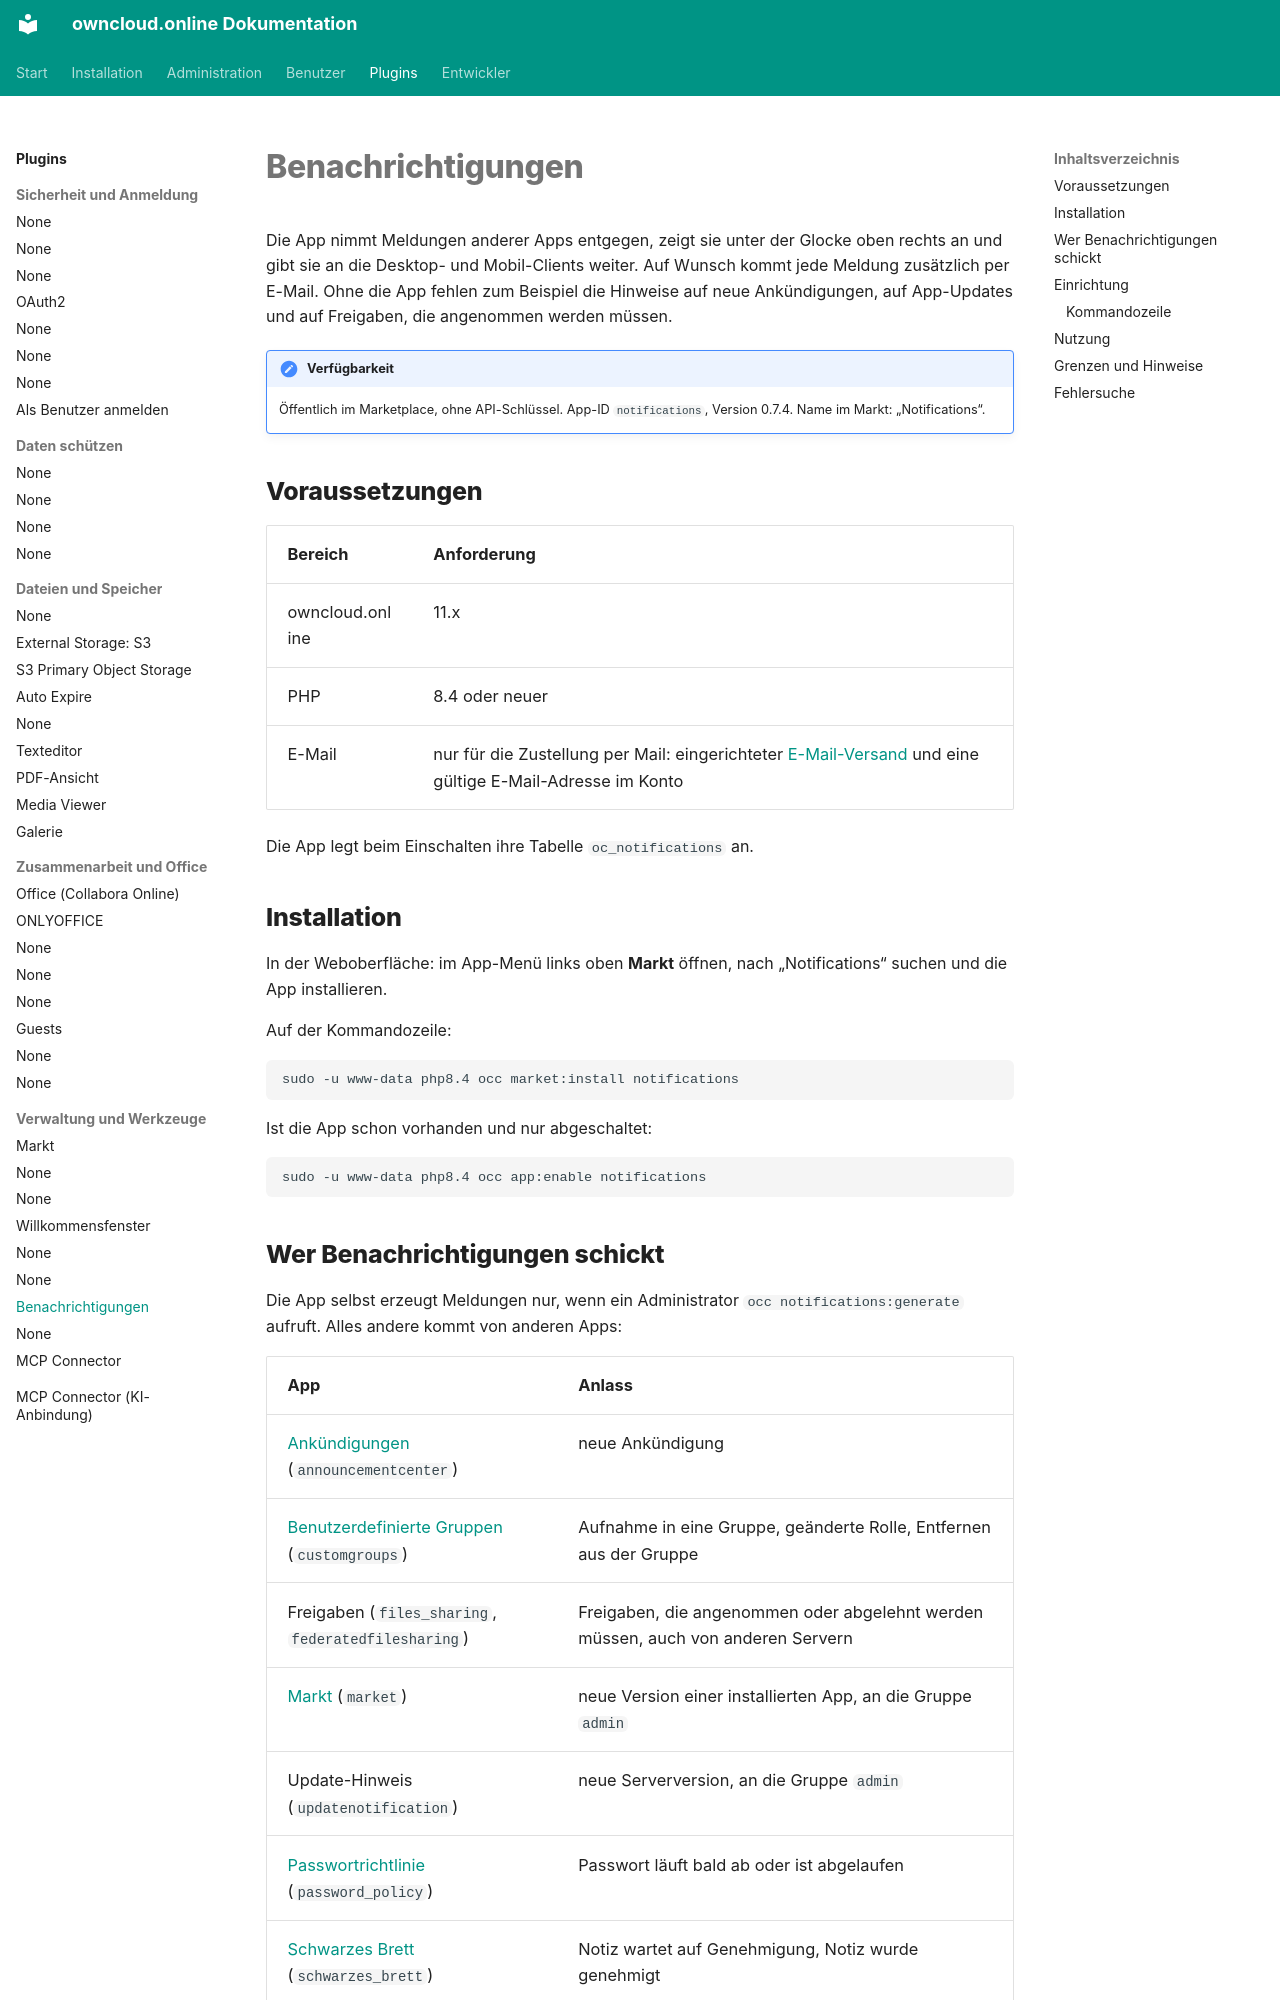

repository: BWTECH-github/owncloud.online · page: plugins/apps/notifications/index.html · generator: mkdocs

# Benachrichtigungen

Die App nimmt Meldungen anderer Apps entgegen, zeigt sie unter der Glocke oben
rechts an und gibt sie an die Desktop- und Mobil-Clients weiter. Auf Wunsch
kommt jede Meldung zusätzlich per E-Mail. Ohne die App fehlen zum Beispiel die
Hinweise auf neue Ankündigungen, auf App-Updates und auf Freigaben, die
angenommen werden müssen.

!!! note "Verfügbarkeit"
    Öffentlich im Marketplace, ohne API-Schlüssel. App-ID `notifications`,
    Version 0.7.4. Name im Markt: „Notifications“.

## Voraussetzungen

| Bereich | Anforderung |
| --- | --- |
| owncloud.online | 11.x |
| PHP | 8.4 oder neuer |
| E-Mail | nur für die Zustellung per Mail: eingerichteter [E-Mail-Versand](../../administration/email.md) und eine gültige E-Mail-Adresse im Konto |

Die App legt beim Einschalten ihre Tabelle `oc_notifications` an.

## Installation

In der Weboberfläche: im App-Menü links oben **Markt** öffnen, nach
„Notifications“ suchen und die App installieren.

Auf der Kommandozeile:

```bash
sudo -u www-data php8.4 occ market:install notifications
```

Ist die App schon vorhanden und nur abgeschaltet:

```bash
sudo -u www-data php8.4 occ app:enable notifications
```

## Wer Benachrichtigungen schickt

Die App selbst erzeugt Meldungen nur, wenn ein Administrator
`occ notifications:generate` aufruft. Alles andere kommt von anderen Apps:

| App | Anlass |
| --- | --- |
| [Ankündigungen](announcementcenter.md) (`announcementcenter`) | neue Ankündigung |
| [Benutzerdefinierte Gruppen](customgroups.md) (`customgroups`) | Aufnahme in eine Gruppe, geänderte Rolle, Entfernen aus der Gruppe |
| Freigaben (`files_sharing`, `federatedfilesharing`) | Freigaben, die angenommen oder abgelehnt werden müssen, auch von anderen Servern |
| [Markt](market.md) (`market`) | neue Version einer installierten App, an die Gruppe `admin` |
| Update-Hinweis (`updatenotification`) | neue Serverversion, an die Gruppe `admin` |
| [Passwortrichtlinie](password_policy.md) (`password_policy`) | Passwort läuft bald ab oder ist abgelaufen |
| [Schwarzes Brett](schwarzes_brett.md) (`schwarzes_brett`) | Notiz wartet auf Genehmigung, Notiz wurde genehmigt |
| [ONLYOFFICE](onlyoffice.md) (`onlyoffice`) | Erwähnung in einem Dokument; Document Server nicht erreichbar, an die Gruppe `admin` |
| [AI Documents](ai_documents.md) (`ai_documents`) | gehäufte Analysefehler, an die Gruppe `admin` |
